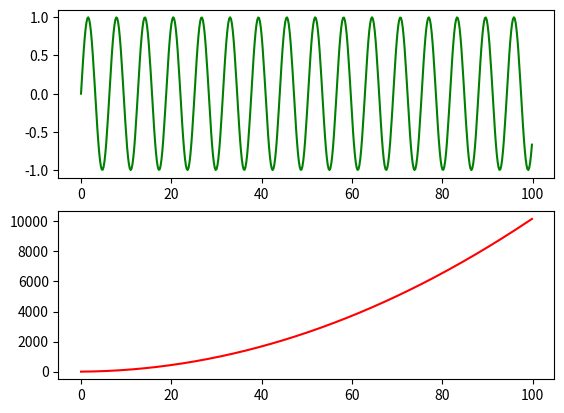
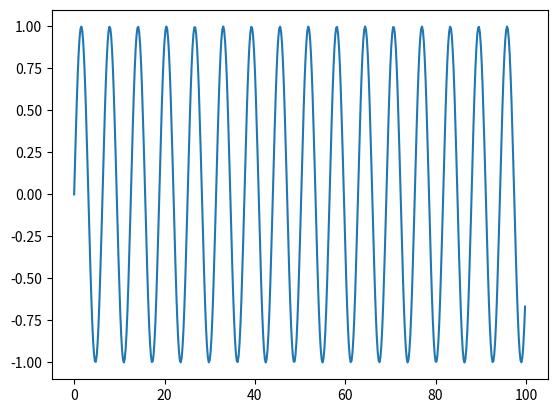
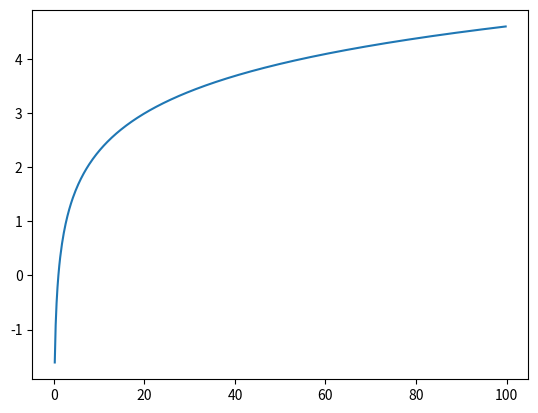

Source code (Python) for these figures, in order:
import numpy as np
import matplotlib.pyplot as plt


#a = np.array([1,2,3,4])
#b = np.array([5,6,7,8])

#print(a[0])
#print(b[1])

#c = np.array([
#   [1,2,3],
#   [4,5,6],
#   [7,8,9]
#])

#x = np.array([1,2,3,4])
#y = np.array([5,6,7,8])

#print(x+y)
#x = np.arange(0,1000,5)
#y = np.sin(x)
#============================#
#x = np.linspace(0,1000,101)
#y = np.sin(x)
#print(x)

#=============================#

#a = np.array([
#    [
 #       [1,2,3],
  #      [4,5,6]
   # ],
    #[
     #   [10,20,30],
      #  [40,50,60],
    #]
#], dtype=float)

#print (a.ndim)
#print (a)

################################

#a = np.array([
  # [1,2,3],
 #  [4,5,6],
 #  [7,8,9]
#])
#print(np.exp(a))
#print(np.log(a))
#print(np.sqrt(a))
#print(np.sum(a))
#print(np.min(a))
#print(np.mean(a))
#print(np.median(a))
#print(np.std(a))

############################

a = np.array([
   [1,2,3,7],
   [4,5,6,7],
   [7,8,9,7],
   [8,5,3,1]
])

b = [10,20,30,40]

#b = np.array([
    #[10,20,30,40],
#    [50,60,70,80],
  #  [10,20,30,50]
#])

#a = a.reshape((2,6))
#print(a.flatten())

#print(a.transpose())

#for x in a.flat:
   # print(x)


#print(np.split(a,4))

#a = np.append(a, [b], axis = 0)
#a = np.insert(a,1,b,axis=0)
#a = np.insert(a,2,b,axis=1)
#print(a)

######################################

x = np.arange(0,100,0.2)
y1 = np.sin(x)
y2 = x ** 2 + 2 * x
y3 = np.log(x)


plt.figure(1)
ax1 = plt.subplot(211)
ax1.plot(x,y1,'g')
ax2 = plt.subplot(212)
ax2.plot(x,y2,'r')

plt.figure(2)
plt.plot(x,y1)

plt.figure(3)
plt.plot(x,y3)


plt.plot
plt.show()


#plt.plot(x,y1,'r--')
#plt.plot(x,y2,'r--')
#plt.plot(x,y3,'r--')
#plt.show()
